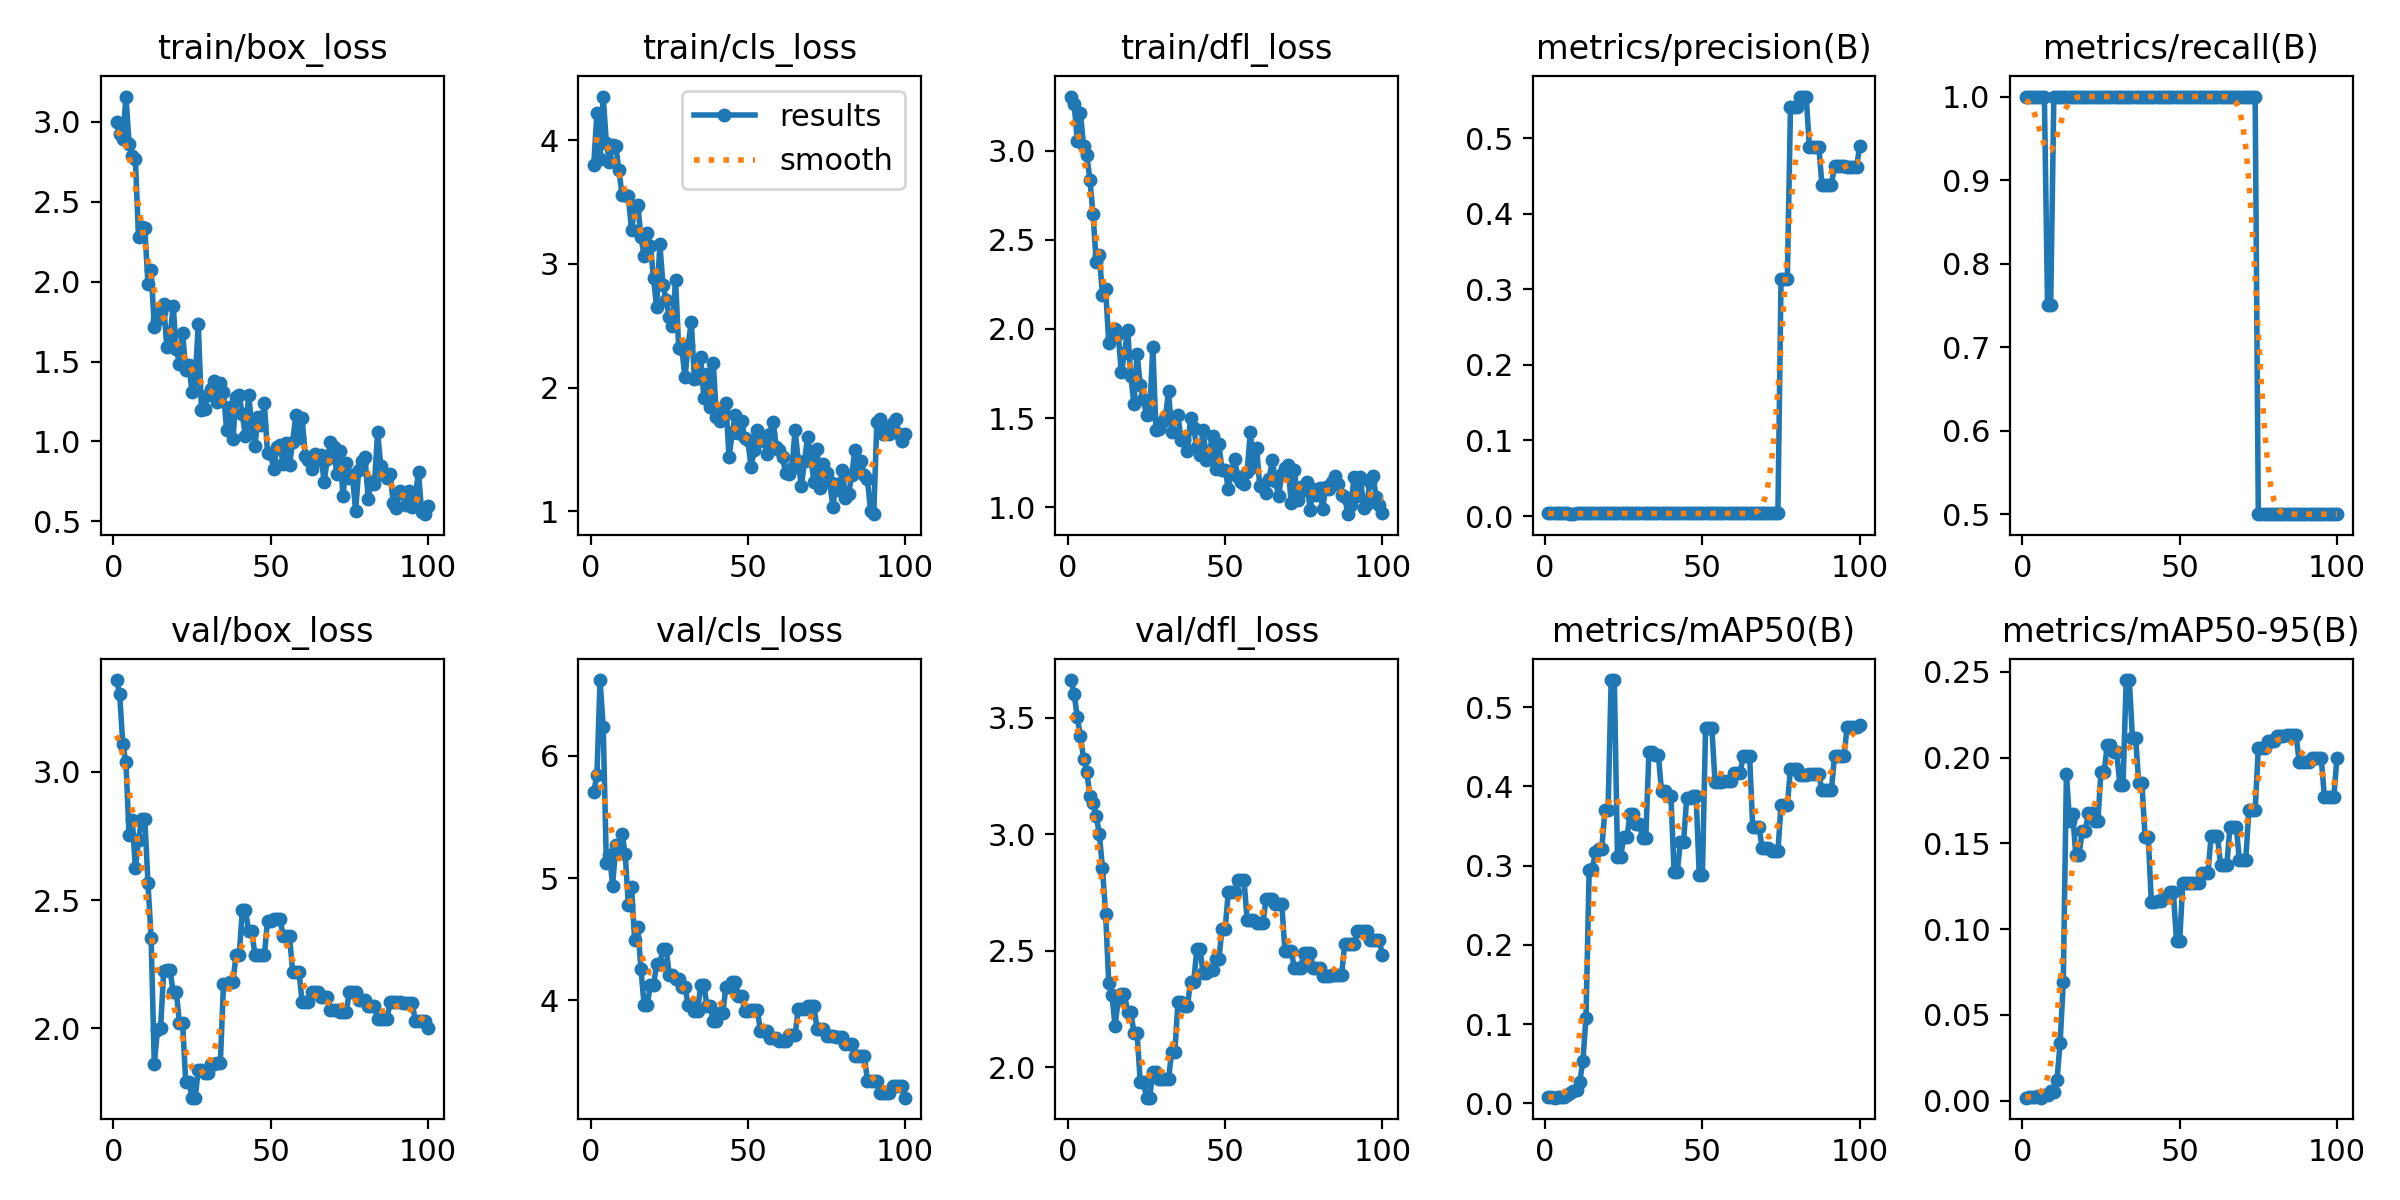

The file beside this chart, header and first rows:
epoch, time, train/box_loss, train/cls_loss, train/dfl_loss, metrics/precision(B), metrics/recall(B), metrics/mAP50(B), metrics/mAP50-95(B), val/box_loss, val/cls_loss, val/dfl_loss, lr/pg0, lr/pg1, lr/pg2
1, 4.375, 3.003, 3.802, 3.303, 0.00335, 1, 0.00819, 0.0017, 3.359, 5.705, 3.663, 0, 0, 0
2, 8.742, 2.922, 4.216, 3.26, 0.00334, 1, 0.00793, 0.00187, 3.305, 5.841, 3.603, 1.6505e-05, 1.6505e-05, 1.6505e-05
3, 13.35, 2.891, 3.851, 3.056, 0.00334, 1, 0.00712, 0.00229, 3.108, 6.619, 3.502, 3.26799e-05, 3.26799e-05, 3.26799e-05
4, 17.98, 3.159, 4.352, 3.209, 0.00333, 1, 0.00755, 0.00198, 3.037, 6.232, 3.422, 4.85247e-05, 4.85247e-05, 4.85247e-05
5, 22.49, 2.863, 3.979, 3.028, 0.00334, 1, 0.00748, 0.00277, 2.753, 5.122, 3.325, 6.40395e-05, 6.40395e-05, 6.40395e-05
6, 27.8, 2.784, 3.825, 2.977, 0.00335, 1, 0.00778, 0.0017, 2.814, 5.191, 3.269, 7.92242e-05, 7.92242e-05, 7.92242e-05
7, 32.65, 2.766, 3.957, 2.837, 0.00338, 1, 0.01029, 0.00298, 2.625, 4.939, 3.167, 9.40788e-05, 9.40788e-05, 9.40788e-05
8, 37.31, 2.278, 3.951, 2.644, 0.00243, 0.75, 0.01291, 0.00323, 2.735, 5.27, 3.136, 0.0001086, 0.0001086, 0.0001086
9, 41.77, 2.346, 3.754, 2.376, 0.00243, 0.75, 0.01543, 0.00548, 2.817, 5.227, 3.078, 0.0001228, 0.0001228, 0.0001228
10, 45.92, 2.333, 3.557, 2.417, 0.00344, 1, 0.01618, 0.00525, 2.816, 5.364, 3.004, 0.0001367, 0.0001367, 0.0001367
11, 50.4, 1.987, 3.56, 2.188, 0.00343, 1, 0.02695, 0.01197, 2.566, 5.194, 2.854, 0.0001502, 0.0001502, 0.0001502
12, 55.22, 2.075, 3.545, 2.225, 0.00338, 1, 0.05345, 0.03369, 2.352, 4.782, 2.661, 0.0001634, 0.0001634, 0.0001634
13, 59.53, 1.716, 3.274, 1.92, 0.00335, 1, 0.1083, 0.06889, 1.861, 4.929, 2.361, 0.0001763, 0.0001763, 0.0001763
14, 63.67, 1.762, 3.442, 1.951, 0.00335, 1, 0.294, 0.1904, 1.991, 4.491, 2.313, 0.0001888, 0.0001888, 0.0001888
15, 67.96, 1.811, 3.477, 1.997, 0.00334, 1, 0.2957, 0.1632, 1.999, 4.601, 2.177, 0.000201, 0.000201, 0.000201
16, 72.24, 1.857, 3.213, 1.97, 0.00333, 1, 0.3167, 0.1671, 2.222, 4.256, 2.29, 0.0002129, 0.0002129, 0.0002129
17, 77.15, 1.591, 3.067, 1.756, 0.00333, 1, 0.3208, 0.1431, 2.225, 3.964, 2.314, 0.0002245, 0.0002245, 0.0002245
18, 81.77, 1.651, 3.249, 1.863, 0.00333, 1, 0.3208, 0.1431, 2.225, 3.964, 2.314, 0.0002357, 0.0002357, 0.0002357
19, 86.75, 1.85, 3.148, 1.994, 0.00333, 1, 0.37, 0.157, 2.143, 4.124, 2.239, 0.0002466, 0.0002466, 0.0002466
20, 91.38, 1.579, 2.884, 1.736, 0.00333, 1, 0.37, 0.157, 2.143, 4.124, 2.239, 0.0002572, 0.0002572, 0.0002572
21, 96.25, 1.486, 2.648, 1.578, 0.00333, 1, 0.5343, 0.1678, 2.022, 4.297, 2.149, 0.0002674, 0.0002674, 0.0002674
22, 100.6, 1.678, 3.164, 1.862, 0.00333, 1, 0.5343, 0.1678, 2.022, 4.297, 2.149, 0.0002773, 0.0002773, 0.0002773
23, 106, 1.448, 2.831, 1.687, 0.00334, 1, 0.3112, 0.1633, 1.791, 4.423, 1.939, 0.0002869, 0.0002869, 0.0002869
24, 111, 1.475, 2.711, 1.606, 0.00334, 1, 0.3112, 0.1633, 1.791, 4.423, 1.939, 0.0002961, 0.0002961, 0.0002961
25, 115.2, 1.311, 2.568, 1.515, 0.00334, 1, 0.3356, 0.1918, 1.729, 4.21, 1.87, 0.000305, 0.000305, 0.000305
26, 119.7, 1.383, 2.495, 1.523, 0.00334, 1, 0.3356, 0.1918, 1.729, 4.21, 1.87, 0.0003136, 0.0003136, 0.0003136
27, 124.8, 1.735, 2.869, 1.901, 0.00334, 1, 0.3657, 0.2076, 1.837, 4.176, 1.981, 0.0003219, 0.0003219, 0.0003219
28, 129.1, 1.198, 2.321, 1.435, 0.00334, 1, 0.3657, 0.2076, 1.837, 4.176, 1.981, 0.0003298, 0.0003298, 0.0003298
29, 134.1, 1.205, 2.315, 1.441, 0.00335, 1, 0.3523, 0.2032, 1.826, 4.113, 1.951, 0.0003374, 0.0003374, 0.0003374
30, 138.3, 1.287, 2.083, 1.477, 0.00335, 1, 0.3523, 0.2032, 1.826, 4.113, 1.951, 0.0003446, 0.0003446, 0.0003446
31, 143.3, 1.33, 2.343, 1.503, 0.00336, 1, 0.335, 0.184, 1.859, 3.959, 1.952, 0.0003516, 0.0003516, 0.0003516
32, 148.5, 1.38, 2.532, 1.65, 0.00336, 1, 0.335, 0.184, 1.859, 3.959, 1.952, 0.0003582, 0.0003582, 0.0003582
33, 153.6, 1.246, 2.066, 1.425, 0.00336, 1, 0.4433, 0.2452, 1.862, 3.912, 2.066, 0.0003644, 0.0003644, 0.0003644
34, 158.3, 1.366, 2.08, 1.506, 0.00336, 1, 0.4433, 0.2452, 1.862, 3.912, 2.066, 0.0003704, 0.0003704, 0.0003704
35, 162.9, 1.308, 2.246, 1.515, 0.00336, 1, 0.4394, 0.2114, 2.173, 4.127, 2.28, 0.000376, 0.000376, 0.000376
36, 167.4, 1.069, 1.919, 1.376, 0.00336, 1, 0.4394, 0.2114, 2.173, 4.127, 2.28, 0.0003813, 0.0003813, 0.0003813
37, 171.6, 1.215, 2.115, 1.378, 0.00336, 1, 0.3943, 0.1852, 2.18, 3.951, 2.264, 0.0003862, 0.0003862, 0.0003862
38, 176.4, 1.012, 1.841, 1.314, 0.00336, 1, 0.3943, 0.1852, 2.18, 3.951, 2.264, 0.0003909, 0.0003909, 0.0003909
39, 181.4, 1.278, 2.198, 1.501, 0.00335, 1, 0.3874, 0.1539, 2.285, 3.834, 2.368, 0.0003952, 0.0003952, 0.0003952
40, 186.9, 1.288, 1.761, 1.444, 0.00335, 1, 0.3874, 0.1539, 2.285, 3.834, 2.368, 0.0003991, 0.0003991, 0.0003991
41, 191.5, 1.17, 1.731, 1.336, 0.00335, 1, 0.2924, 0.116, 2.46, 3.895, 2.507, 0.0004027, 0.0004027, 0.0004027
42, 195.8, 1.031, 1.829, 1.292, 0.00335, 1, 0.2924, 0.116, 2.46, 3.895, 2.507, 0.000406, 0.000406, 0.000406
43, 200.5, 1.291, 1.88, 1.435, 0.00335, 1, 0.3297, 0.1161, 2.38, 4.108, 2.404, 0.000409, 0.000409, 0.000409
44, 205.6, 1.106, 1.436, 1.265, 0.00335, 1, 0.3297, 0.1161, 2.38, 4.108, 2.404, 0.0004117, 0.0004117, 0.0004117
45, 210, 0.9716, 1.633, 1.315, 0.00334, 1, 0.385, 0.119, 2.285, 4.147, 2.417, 0.000414, 0.000414, 0.000414
46, 214.5, 1.155, 1.776, 1.401, 0.00334, 1, 0.385, 0.119, 2.285, 4.147, 2.417, 0.000416, 0.000416, 0.000416
47, 218.8, 1.101, 1.636, 1.213, 0.00334, 1, 0.3876, 0.1214, 2.285, 4.038, 2.464, 0.0004176, 0.0004176, 0.0004176
48, 223, 1.238, 1.727, 1.354, 0.00334, 1, 0.3876, 0.1214, 2.285, 4.038, 2.464, 0.0004189, 0.0004189, 0.0004189
49, 227.1, 0.928, 1.595, 1.212, 0.00335, 1, 0.2878, 0.09307, 2.42, 3.912, 2.594, 0.0004199, 0.0004199, 0.0004199
50, 231.4, 0.9189, 1.574, 1.21, 0.00335, 1, 0.2878, 0.09307, 2.42, 3.912, 2.594, 0.0004206, 0.0004206, 0.0004206
51, 236, 0.8252, 1.356, 1.104, 0.00335, 1, 0.4738, 0.1266, 2.426, 3.923, 2.754, 0.0004209, 0.0004209, 0.0004209
52, 241.4, 0.9631, 1.494, 1.202, 0.00335, 1, 0.4738, 0.1266, 2.426, 3.923, 2.754, 0.0004209, 0.0004209, 0.0004209
53, 245.6, 0.978, 1.659, 1.269, 0.00335, 1, 0.4738, 0.1266, 2.426, 3.923, 2.754, 0.0004206, 0.0004206, 0.0004206
54, 249.8, 0.8557, 1.566, 1.172, 0.00337, 1, 0.4062, 0.1271, 2.359, 3.746, 2.804, 0.0004199, 0.0004199, 0.0004199
55, 253.7, 0.9912, 1.606, 1.141, 0.00337, 1, 0.4062, 0.1271, 2.359, 3.746, 2.804, 0.0004189, 0.0004189, 0.0004189
56, 257.9, 0.8528, 1.463, 1.133, 0.00337, 1, 0.4062, 0.1271, 2.359, 3.746, 2.804, 0.0004176, 0.0004176, 0.0004176
57, 262.1, 0.9961, 1.624, 1.2, 0.0034, 1, 0.4066, 0.1328, 2.22, 3.694, 2.632, 0.000416, 0.000416, 0.000416
58, 266.2, 1.164, 1.724, 1.422, 0.0034, 1, 0.4066, 0.1328, 2.22, 3.694, 2.632, 0.000414, 0.000414, 0.000414
59, 270.2, 1.021, 1.524, 1.225, 0.0034, 1, 0.4066, 0.1328, 2.22, 3.694, 2.632, 0.0004117, 0.0004117, 0.0004117
60, 274.4, 1.144, 1.5, 1.333, 0.0034, 1, 0.4172, 0.1542, 2.102, 3.668, 2.621, 0.000409, 0.000409, 0.000409
... 40 more rows
